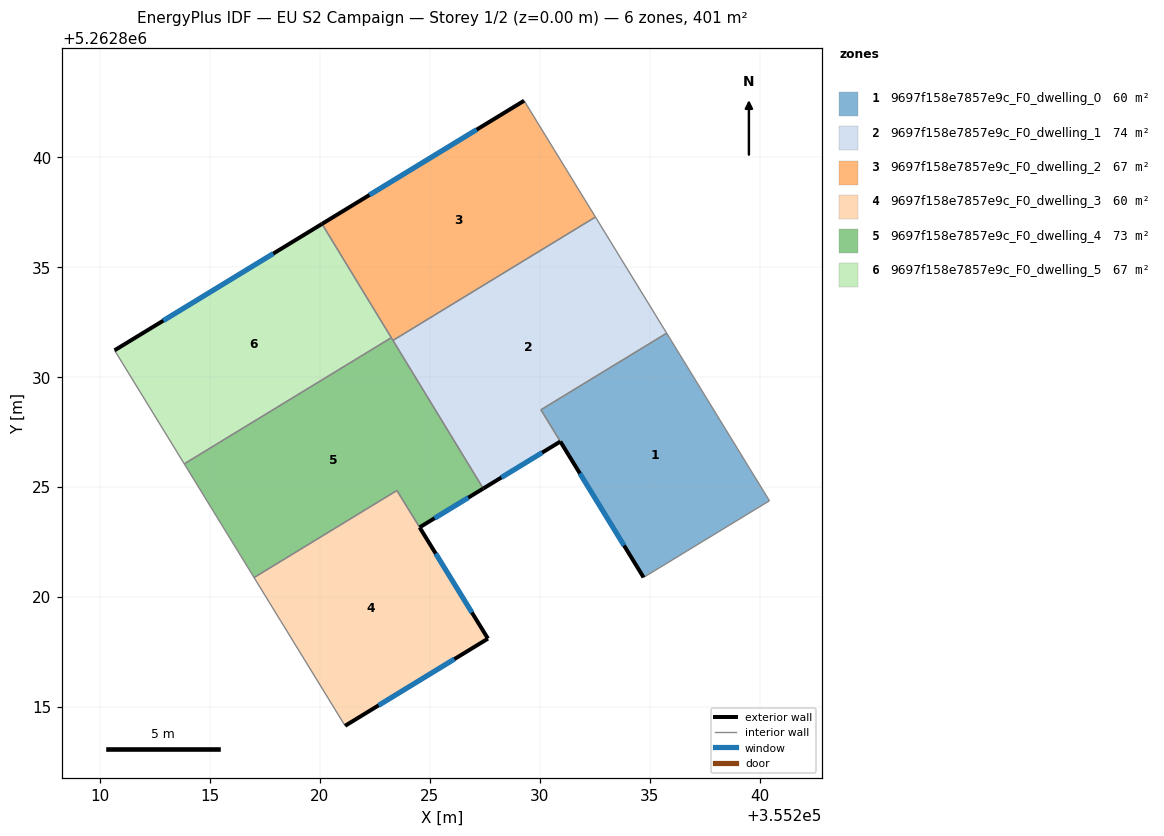
=== STOREY PLAN SPEC (per zone: floor XY polygon, exterior-wall plan segments, windows/doors) ===
zone 1: 9697f158e7857e9c_F0_dwelling_0  (59.9 m²)
  floor: (355235.76, 5262832.00) (355240.44, 5262824.38) (355234.71, 5262820.89) (355230.04, 5262828.51)
  exterior wall: (355230.93, 5262827.07) – (355234.71, 5262820.89)  [7.2 m]
    window: (355231.82, 5262825.62) – (355233.83, 5262822.34)  [6.1 m²]
  interior walls: 4
zone 2: 9697f158e7857e9c_F0_dwelling_1  (73.8 m²)
  floor: (355232.53, 5262837.28) (355235.76, 5262832.00) (355230.04, 5262828.51) (355230.93, 5262827.07) (355227.42, 5262824.93) (355223.32, 5262831.67)
  exterior wall: (355227.42, 5262824.93) – (355230.93, 5262827.07)  [4.1 m]
    window: (355228.25, 5262825.43) – (355230.10, 5262826.57)  [3.5 m²]
  interior walls: 5
zone 3: 9697f158e7857e9c_F0_dwelling_2  (66.8 m²)
  floor: (355229.28, 5262842.57) (355232.53, 5262837.28) (355223.32, 5262831.67) (355220.09, 5262836.96)
  exterior wall: (355229.28, 5262842.57) – (355220.09, 5262836.96)  [10.8 m]
    window: (355227.12, 5262841.25) – (355222.25, 5262838.28)  [9.1 m²]
  interior walls: 4
zone 4: 9697f158e7857e9c_F0_dwelling_3  (60.2 m²)
  floor: (355224.53, 5262823.17) (355227.64, 5262818.11) (355221.14, 5262814.14) (355217.00, 5262820.88) (355223.50, 5262824.84)
  exterior wall: (355227.64, 5262818.11) – (355224.53, 5262823.16)  [5.9 m]
    window: (355226.91, 5262819.30) – (355225.26, 5262821.98)  [5.0 m²]
  exterior wall: (355221.14, 5262814.14) – (355227.64, 5262818.11)  [7.6 m]
    window: (355222.67, 5262815.08) – (355226.11, 5262817.18)  [6.4 m²]
  interior walls: 3
zone 5: 9697f158e7857e9c_F0_dwelling_4  (73.5 m²)
  floor: (355223.24, 5262831.79) (355227.42, 5262824.93) (355224.53, 5262823.17) (355223.50, 5262824.84) (355217.00, 5262820.88) (355213.83, 5262826.05)
  exterior wall: (355224.53, 5262823.17) – (355227.42, 5262824.93)  [3.4 m]
    window: (355225.21, 5262823.58) – (355226.74, 5262824.52)  [2.9 m²]
  interior walls: 6
zone 6: 9697f158e7857e9c_F0_dwelling_5  (66.8 m²)
  floor: (355220.09, 5262836.96) (355223.24, 5262831.79) (355213.83, 5262826.05) (355210.66, 5262831.22)
  exterior wall: (355220.09, 5262836.96) – (355210.66, 5262831.22)  [11.0 m]
    window: (355217.88, 5262835.61) – (355212.88, 5262832.57)  [9.3 m²]
  interior walls: 3

=== DERIVED (storey summary) ===
Building: EU S2 Campaign
Storey: 1 of 2  (floor level z = 0.00 m)
Storey gross floor area: 400.9 m²
Zones on this storey: 6
  - 9697f158e7857e9c_F0_dwelling_0: floor 59.9 m²; exterior wall 7.2 m (21.7 m²); 1 window(s) 6.1 m²; WWR 28.1%
  - 9697f158e7857e9c_F0_dwelling_1: floor 73.8 m²; exterior wall 4.1 m (12.3 m²); 1 window(s) 3.5 m²; WWR 28.1%
  - 9697f158e7857e9c_F0_dwelling_2: floor 66.8 m²; exterior wall 10.8 m (32.3 m²); 1 window(s) 9.1 m²; WWR 28.1%
  - 9697f158e7857e9c_F0_dwelling_3: floor 60.2 m²; exterior wall 13.5 m (40.6 m²); 2 window(s) 11.4 m²; WWR 28.1%
  - 9697f158e7857e9c_F0_dwelling_4: floor 73.5 m²; exterior wall 3.4 m (10.2 m²); 1 window(s) 2.9 m²; WWR 28.1%
  - 9697f158e7857e9c_F0_dwelling_5: floor 66.8 m²; exterior wall 11.0 m (33.1 m²); 1 window(s) 9.3 m²; WWR 28.1%
Zone adjacency (shared interzone walls):
  - 9697f158e7857e9c_F0_dwelling_0 ↔ 9697f158e7857e9c_F0_dwelling_1
  - 9697f158e7857e9c_F0_dwelling_1 ↔ 9697f158e7857e9c_F0_dwelling_2
  - 9697f158e7857e9c_F0_dwelling_1 ↔ 9697f158e7857e9c_F0_dwelling_4
  - 9697f158e7857e9c_F0_dwelling_2 ↔ 9697f158e7857e9c_F0_dwelling_4
  - 9697f158e7857e9c_F0_dwelling_2 ↔ 9697f158e7857e9c_F0_dwelling_5
  - 9697f158e7857e9c_F0_dwelling_3 ↔ 9697f158e7857e9c_F0_dwelling_4
  - 9697f158e7857e9c_F0_dwelling_4 ↔ 9697f158e7857e9c_F0_dwelling_5